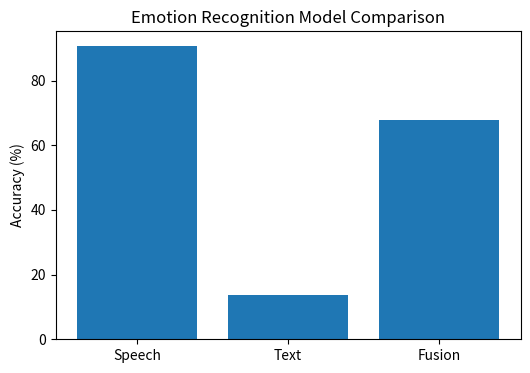

This chart was generated by the following Python code: (Note: this script raises an exception after producing the figure.)
import matplotlib.pyplot as plt

models = ["Speech", "Text", "Fusion"]
accuracy = [90.71, 13.57, 67.86]

plt.figure(figsize=(6,4))
plt.bar(models, accuracy)
plt.ylabel("Accuracy (%)")
plt.title("Emotion Recognition Model Comparison")
plt.savefig("Results/plots/model_comparison.png")
print("Plot saved inside Results/plots/")
